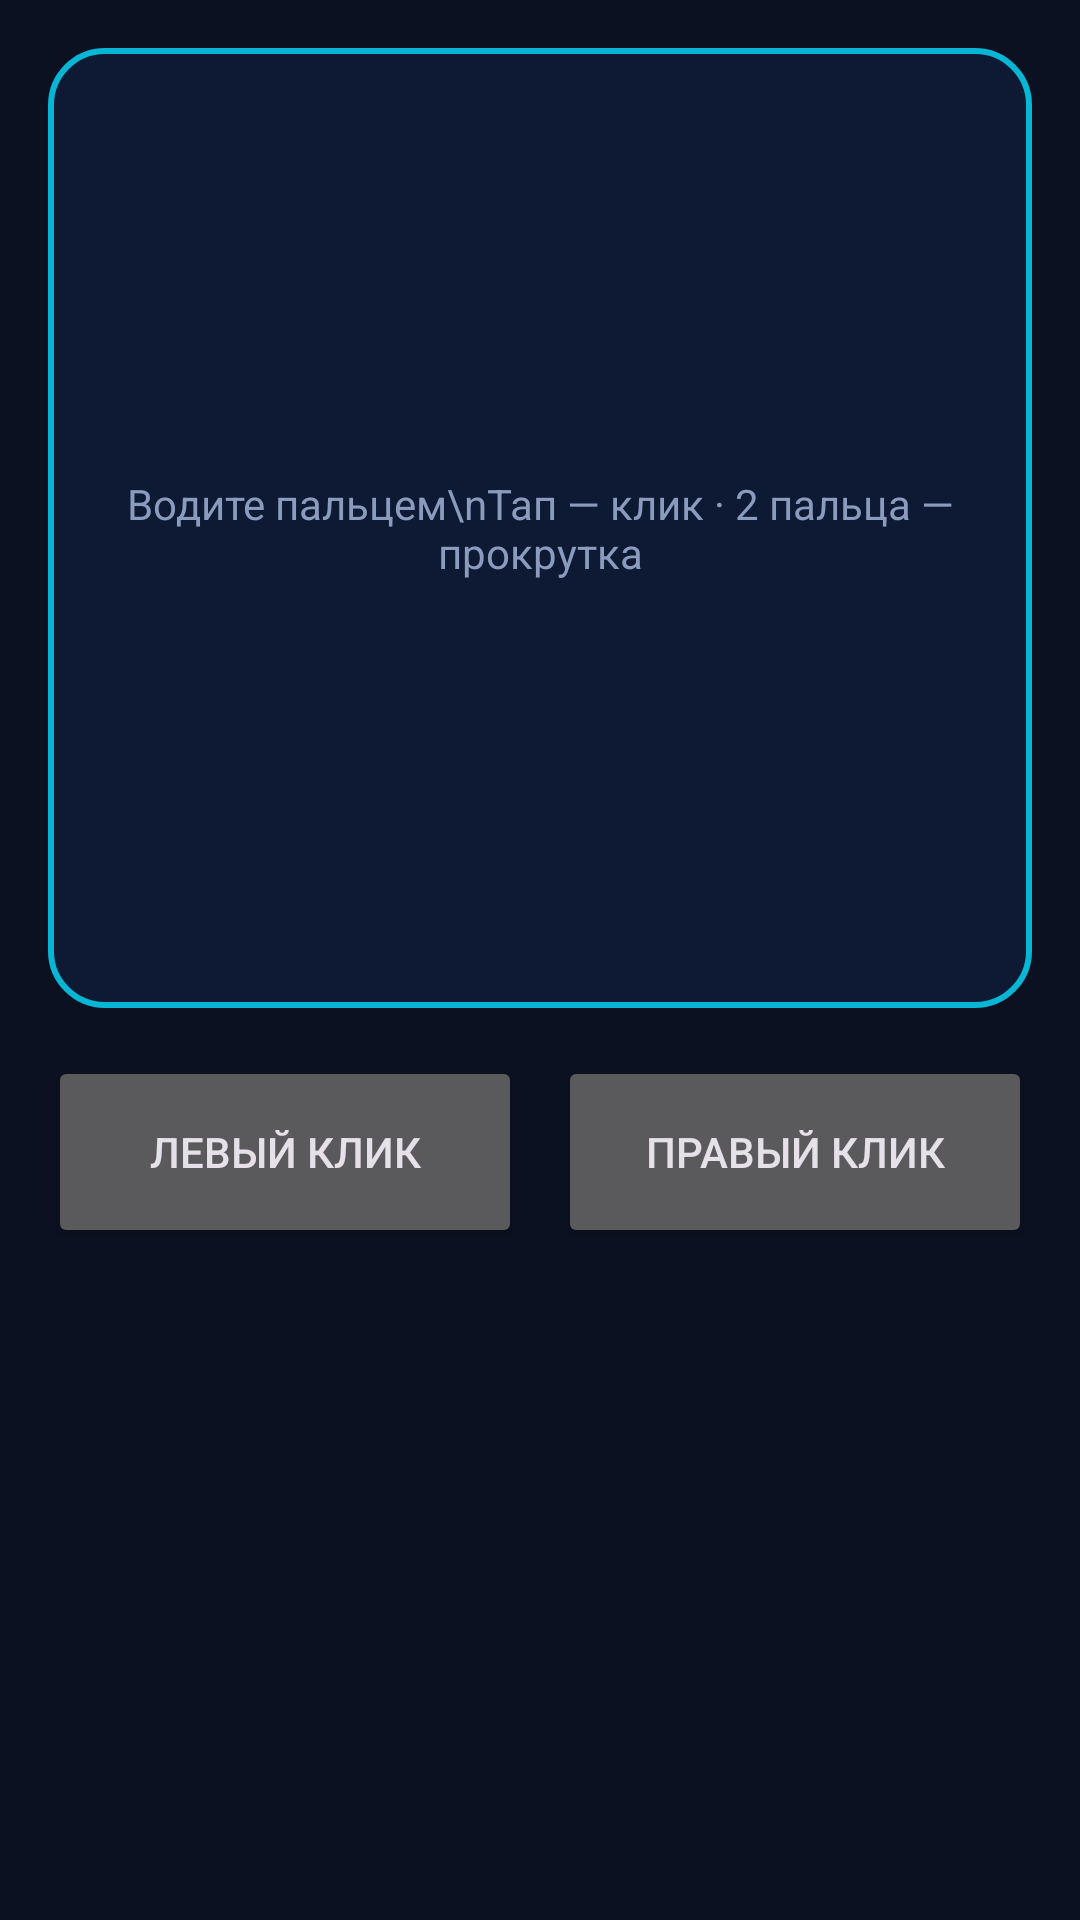

Here is an Android app screen rendered from its layout file. Give the layout XML and the strings, colors and styles it references.
<!-- AndroidManifest.xml: application theme Theme.TrekDeck -->
<!-- res/layout/fragment_touchpad.xml -->
<?xml version="1.0" encoding="utf-8"?>
<LinearLayout xmlns:android="http://schemas.android.com/apk/res/android"
    android:layout_width="match_parent"
    android:layout_height="match_parent"
    android:orientation="vertical"
    android:padding="16dp">

    
    <TextView
        android:id="@+id/pad"
        android:layout_width="match_parent"
        android:layout_height="320dp"
        android:background="@drawable/pad_bg"
        android:gravity="center"
        android:text="Водите пальцем\nТап — клик · 2 пальца — прокрутка"
        android:textAlignment="center"
        android:textColor="@color/muted" />

    <LinearLayout
        android:layout_width="match_parent"
        android:layout_height="wrap_content"
        android:layout_marginTop="16dp"
        android:orientation="horizontal">

        <Button
            android:id="@+id/leftClickBtn"
            android:layout_width="0dp"
            android:layout_height="64dp"
            android:layout_marginEnd="6dp"
            android:layout_weight="1"
            android:text="Левый клик" />

        <Button
            android:id="@+id/rightClickBtn"
            android:layout_width="0dp"
            android:layout_height="64dp"
            android:layout_marginStart="6dp"
            android:layout_weight="1"
            android:text="Правый клик" />
    </LinearLayout>
</LinearLayout>
<!-- resources referenced by this layout -->
<resources>
  <color name="muted">#8A9BBD</color>
  <!-- drawable pad_bg (drawable) -->
  <?xml version="1.0" encoding="utf-8"?>
  <shape xmlns:android="http://schemas.android.com/apk/res/android" android:shape="rectangle">
      <solid android:color="#0E1A33" />
      <stroke android:width="2dp" android:color="#06B6D4" />
      <corners android:radius="18dp" />
  </shape>
  <style name="Theme.TrekDeck" parent="Theme.Material3.Dark.NoActionBar">
          <item name="colorPrimary">@color/blue</item>
          <item name="colorOnPrimary">#06101F</item>
          <item name="colorSecondary">@color/cyan</item>
          <item name="colorOnSecondary">#06101F</item>
          <item name="colorSurface">@color/panel</item>
          <item name="colorOnSurface">@color/text</item>
          <item name="android:colorBackground">@color/bg</item>
          <item name="colorOnBackground">@color/text</item>
          <item name="android:windowBackground">@color/bg</item>
          <item name="android:statusBarColor">@color/bg</item>
          <item name="android:navigationBarColor">@color/panel</item>
      </style>
  <color name="blue">#3B82F6</color>
  <color name="cyan">#06B6D4</color>
  <color name="panel">#111A2E</color>
  <color name="text">#E7EEFB</color>
  <color name="bg">#0B1120</color>
</resources>
